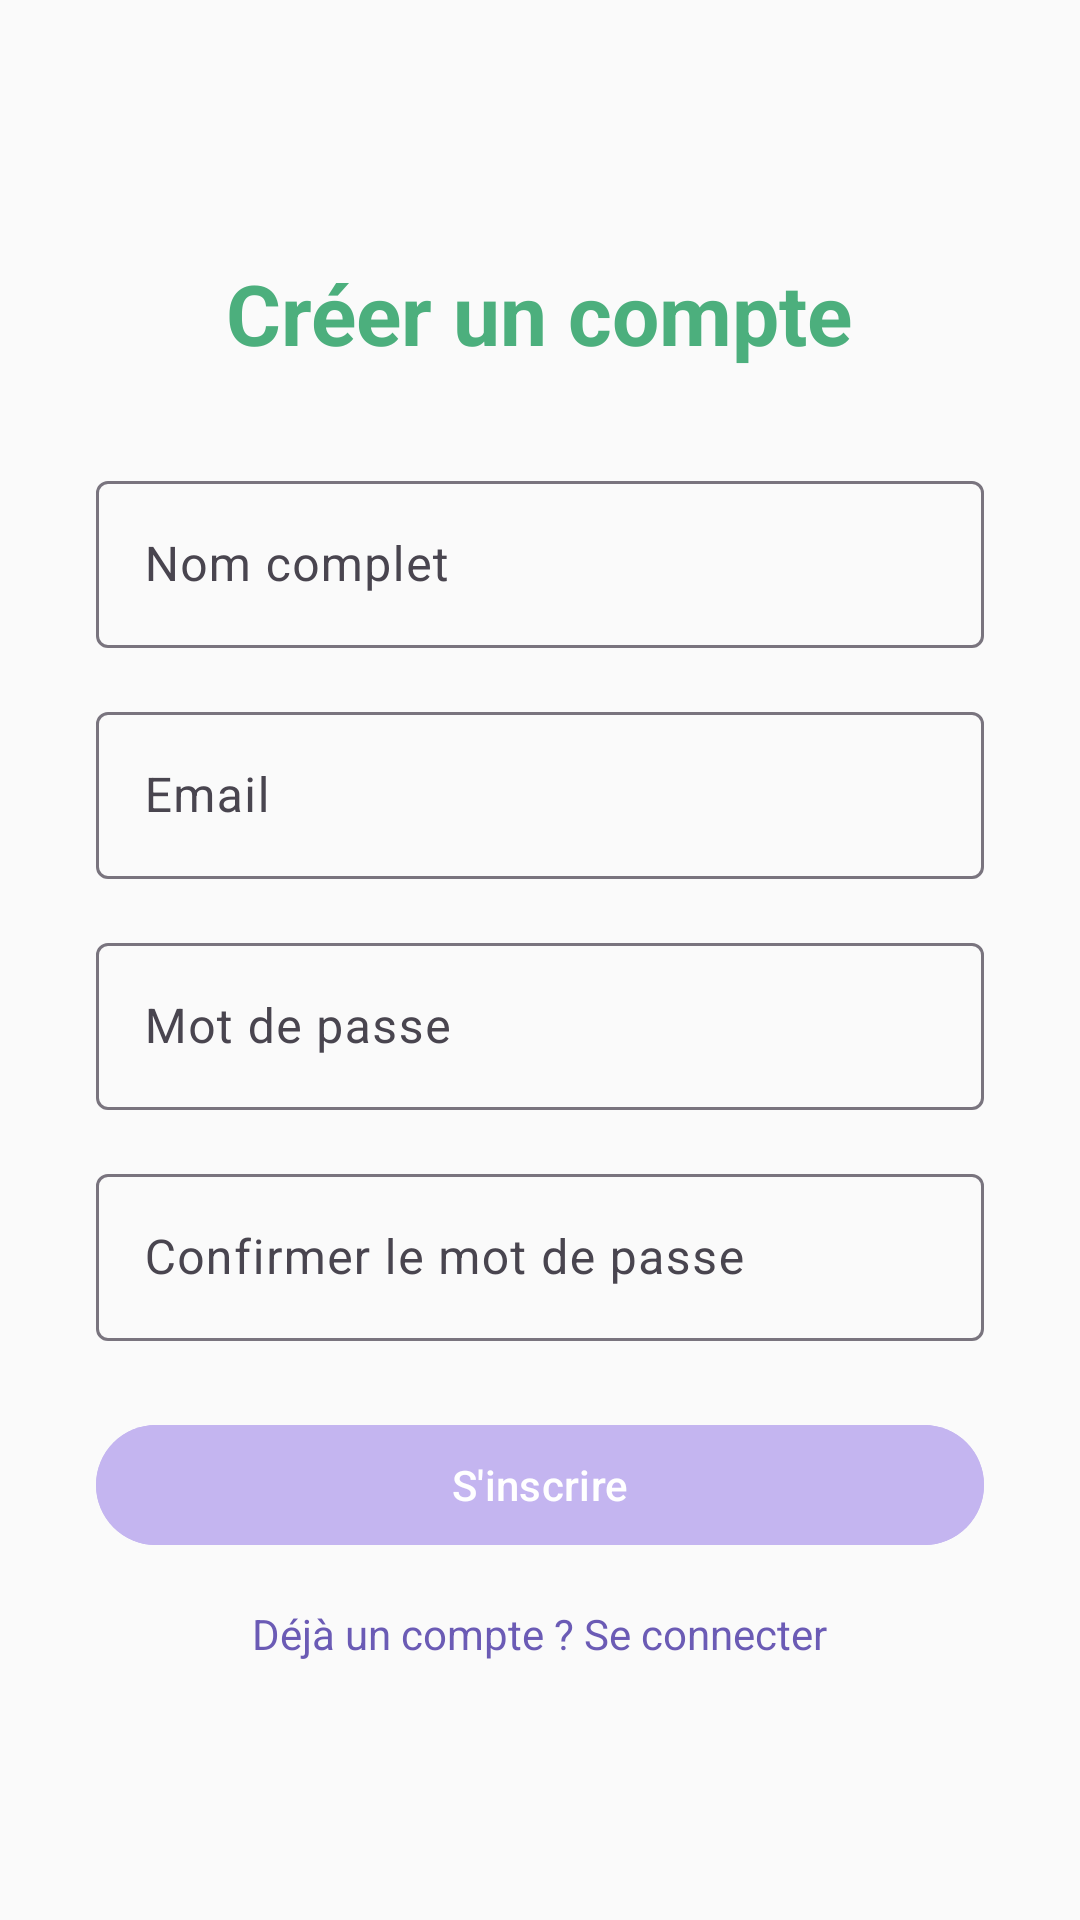

Here is an Android app screen rendered from its layout file. Give the layout XML and the strings, colors and styles it references.
<!-- AndroidManifest.xml: application theme Theme.FruitDetector -->
<!-- res/layout/activity_register.xml -->
<?xml version="1.0" encoding="utf-8"?>
<LinearLayout xmlns:android="http://schemas.android.com/apk/res/android"
    android:layout_width="match_parent"
    android:layout_height="match_parent"
    android:orientation="vertical"
    android:gravity="center"
    android:padding="32dp"
    android:background="@color/fruit_background">


    <TextView
        android:layout_width="wrap_content"
        android:layout_height="wrap_content"
        android:text="@string/register_title"
        android:textSize="28sp"
        android:textStyle="bold"
        android:textColor="@color/fruit_green"
        android:layout_marginBottom="32dp" />


    <com.google.android.material.textfield.TextInputLayout
        android:layout_width="match_parent"
        android:layout_height="wrap_content"
        android:layout_marginBottom="16dp">

        <com.google.android.material.textfield.TextInputEditText
            android:id="@+id/nameEditText"
            android:layout_width="match_parent"
            android:layout_height="wrap_content"
            android:hint="@string/hint_name"
            android:inputType="textPersonName" />
    </com.google.android.material.textfield.TextInputLayout>


    <com.google.android.material.textfield.TextInputLayout
        android:layout_width="match_parent"
        android:layout_height="wrap_content"
        android:layout_marginBottom="16dp">

        <com.google.android.material.textfield.TextInputEditText
            android:id="@+id/emailEditText"
            android:layout_width="match_parent"
            android:layout_height="wrap_content"
            android:hint="@string/hint_email"
            android:inputType="textEmailAddress" />
    </com.google.android.material.textfield.TextInputLayout>


    <com.google.android.material.textfield.TextInputLayout
        android:layout_width="match_parent"
        android:layout_height="wrap_content"
        android:layout_marginBottom="16dp">

        <com.google.android.material.textfield.TextInputEditText
            android:id="@+id/passwordEditText"
            android:layout_width="match_parent"
            android:layout_height="wrap_content"
            android:hint="@string/hint_password"
            android:inputType="textPassword" />
    </com.google.android.material.textfield.TextInputLayout>


    <com.google.android.material.textfield.TextInputLayout
        android:layout_width="match_parent"
        android:layout_height="wrap_content"
        android:layout_marginBottom="24dp">

        <com.google.android.material.textfield.TextInputEditText
            android:id="@+id/confirmPasswordEditText"
            android:layout_width="match_parent"
            android:layout_height="wrap_content"
            android:hint="@string/hint_confirm_password"
            android:inputType="textPassword" />
    </com.google.android.material.textfield.TextInputLayout>

    <com.google.android.material.button.MaterialButton
        android:id="@+id/registerButton"
        android:layout_width="match_parent"
        android:layout_height="wrap_content"
        android:text="@string/register_button"
        android:textColor="@color/white"
        android:backgroundTint="@color/fruit_purple" />


    <TextView
        android:id="@+id/loginLink"
        android:layout_width="wrap_content"
        android:layout_height="wrap_content"
        android:text="@string/login_link"
        android:textColor="@color/fruit_purple_text"
        android:layout_marginTop="16dp"
        android:clickable="true"
        android:focusable="true" />

</LinearLayout>
<!-- resources referenced by this layout -->
<resources>
  <color name="fruit_background">#FAFAFA</color>
  <color name="fruit_green">#4CAF7D</color>
  <color name="fruit_purple">#C4B5F0</color>
  <color name="fruit_purple_text">#6B5BB5</color>
  <color name="white">#FFFFFFFF</color>
  <string name="hint_confirm_password">Confirmer le mot de passe</string>
  <string name="hint_email">Email</string>
  <string name="hint_name">Nom complet</string>
  <string name="hint_password">Mot de passe</string>
  <string name="login_link">Déjà un compte ? Se connecter</string>
  <string name="register_button">S\'inscrire</string>
  <string name="register_title">Créer un compte</string>
  <style name="Theme.FruitDetector" parent="Base.Theme.FruitDetector" />
  <style name="Base.Theme.FruitDetector" parent="Theme.Material3.DayNight.NoActionBar">
          
          
      </style>
</resources>
